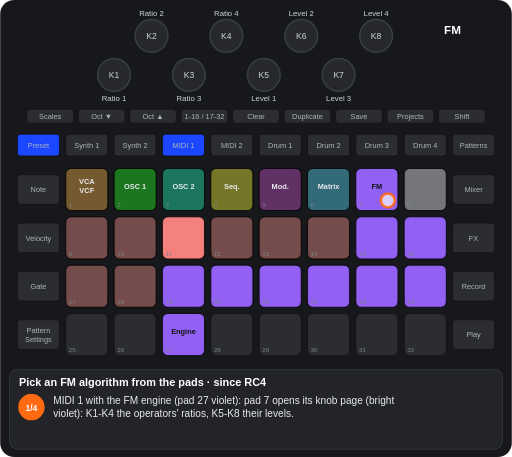
t = 0.00 s
t = 1.66 s: frame unchanged from t = 0.00 s, image omitted
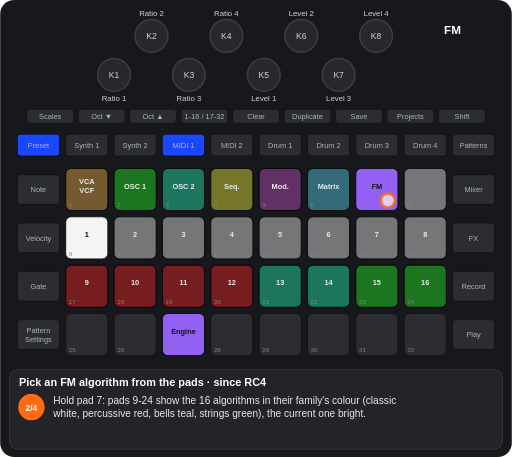
t = 3.40 s
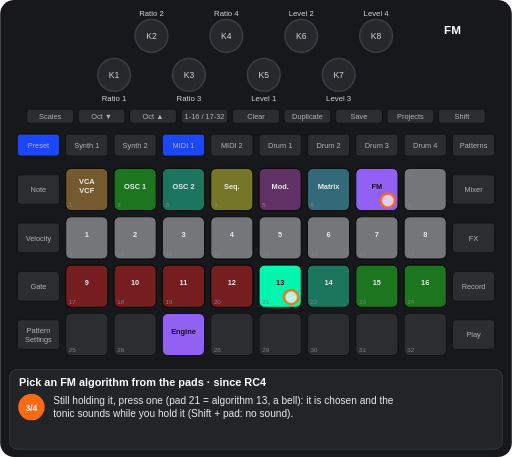
t = 4.66 s
t = 6.28 s: frame unchanged from t = 4.66 s, image omitted
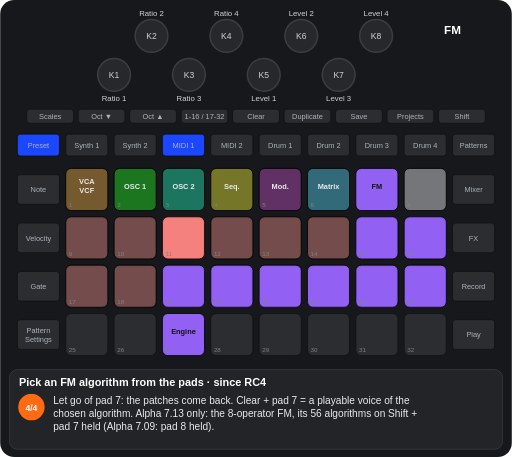
t = 8.07 s

The animated SVG that drew these frames (rendered in a browser with its animation timeline set to each time). Animation: 9 CSS @keyframes rules; one cycle of 9.32 s, repeats indefinitely.

<svg xmlns="http://www.w3.org/2000/svg" viewBox="0 0 656 586" width="656" height="586" font-family="Arial, Helvetica, sans-serif" role="img" aria-label="Pick an FM algorithm from the pads · since RC4"><title>Pick an FM algorithm from the pads · since RC4</title><style>.kb{fill:#26282c;stroke:#3a3d42;stroke-width:2}.kt{font-size:11px;fill:#cfd3d8;text-anchor:middle}.u{fill:#2b2d31;stroke:#111}.bt{font-size:9.5px;fill:#aeb4ba;text-anchor:middle}.pn{font-size:8px;fill:#7d838a}.pl{font-size:9.5px;font-weight:bold;text-anchor:middle}.kl{font-size:10px;fill:#cfd3d8;text-anchor:middle}.fg{fill:#fff;fill-opacity:.7;stroke:#ff6a13;stroke-width:3}.fo{fill:none;stroke:#ff6a13;stroke-width:3}.ta{fill:none;stroke:#ff6a13;stroke-width:3}.vw{font-size:15px;font-weight:bold;fill:#fff;text-anchor:middle}.ti{font-size:14px;font-weight:bold;fill:#fff}.cp{font-size:13px;fill:#e8eaed}.sn{font-size:11px;font-weight:bold;fill:#fff;text-anchor:middle}.b{animation:b .6s step-end infinite}@keyframes b{0%{opacity:1}50%{opacity:0}100%{opacity:0}}.v{animation:v 1.2s ease-in-out infinite}@keyframes v{0%{opacity:1}50%{opacity:.3}100%{opacity:1}}.g0{animation:kg0 9316ms step-end infinite}@keyframes kg0{0%{opacity:1}23.68%{opacity:0}73.164%{opacity:1}100%{opacity:1}}.g1{animation:kg1 9316ms step-end infinite;opacity:0}@keyframes kg1{0%{opacity:0}23.68%{opacity:1}49.195%{opacity:0}100%{opacity:0}}.g2{animation:kg2 9316ms step-end infinite;opacity:0}@keyframes kg2{0%{opacity:0}23.68%{opacity:1}73.164%{opacity:0}100%{opacity:0}}.g3{animation:kg3 9316ms step-end infinite;opacity:0}@keyframes kg3{0%{opacity:0}49.195%{opacity:1}73.164%{opacity:0}100%{opacity:0}}.g4{animation:kg4 9316ms step-end infinite}@keyframes kg4{0%{opacity:1}73.164%{opacity:0}100%{opacity:0}}.g5{animation:kg5 9316ms step-end infinite}@keyframes kg5{0%{opacity:1}23.68%{opacity:0}100%{opacity:0}}.g6{animation:kg6 9316ms step-end infinite;opacity:0}@keyframes kg6{0%{opacity:0}73.164%{opacity:1}100%{opacity:1}}</style><rect width="656" height="586" rx="18" fill="#17181b"/><circle cx="146" cy="96" r="21" class="kb"/><text x="146" y="100" class="kt">K1</text><circle cx="194" cy="46" r="21" class="kb"/><text x="194" y="50" class="kt">K2</text><circle cx="242" cy="96" r="21" class="kb"/><text x="242" y="100" class="kt">K3</text><circle cx="290" cy="46" r="21" class="kb"/><text x="290" y="50" class="kt">K4</text><circle cx="338" cy="96" r="21" class="kb"/><text x="338" y="100" class="kt">K5</text><circle cx="386" cy="46" r="21" class="kb"/><text x="386" y="50" class="kt">K6</text><circle cx="434" cy="96" r="21" class="kb"/><text x="434" y="100" class="kt">K7</text><circle cx="482" cy="46" r="21" class="kb"/><text x="482" y="50" class="kt">K8</text><rect x="34" y="140" width="60" height="18" rx="4" class="u"/><text x="64" y="152.5" class="bt">Scales</text><rect x="100" y="140" width="60" height="18" rx="4" class="u"/><text x="130" y="152.5" class="bt">Oct ▼</text><rect x="166" y="140" width="60" height="18" rx="4" class="u"/><text x="196" y="152.5" class="bt">Oct ▲</text><rect x="232" y="140" width="60" height="18" rx="4" class="u"/><text x="262" y="152.5" class="bt">1-16 / 17-32</text><rect x="298" y="140" width="60" height="18" rx="4" class="u"/><text x="328" y="152.5" class="bt">Clear</text><rect x="364" y="140" width="60" height="18" rx="4" class="u"/><text x="394" y="152.5" class="bt">Duplicate</text><rect x="430" y="140" width="60" height="18" rx="4" class="u"/><text x="460" y="152.5" class="bt">Save</text><rect x="496" y="140" width="60" height="18" rx="4" class="u"/><text x="526" y="152.5" class="bt">Projects</text><rect x="562" y="140" width="60" height="18" rx="4" class="u"/><text x="592" y="152.5" class="bt">Shift</text><rect x="22" y="172" width="54" height="28" rx="4" class="u"/><text x="49" y="189.5" class="bt">Preset</text><rect x="84" y="172" width="54" height="28" rx="4" class="u"/><text x="111" y="189.5" class="bt">Synth 1</text><rect x="146" y="172" width="54" height="28" rx="4" class="u"/><text x="173" y="189.5" class="bt">Synth 2</text><rect x="208" y="172" width="54" height="28" rx="4" class="u"/><text x="235" y="189.5" class="bt">MIDI 1</text><rect x="270" y="172" width="54" height="28" rx="4" class="u"/><text x="297" y="189.5" class="bt">MIDI 2</text><rect x="332" y="172" width="54" height="28" rx="4" class="u"/><text x="359" y="189.5" class="bt">Drum 1</text><rect x="394" y="172" width="54" height="28" rx="4" class="u"/><text x="421" y="189.5" class="bt">Drum 2</text><rect x="456" y="172" width="54" height="28" rx="4" class="u"/><text x="483" y="189.5" class="bt">Drum 3</text><rect x="518" y="172" width="54" height="28" rx="4" class="u"/><text x="545" y="189.5" class="bt">Drum 4</text><rect x="580" y="172" width="54" height="28" rx="4" class="u"/><text x="607" y="189.5" class="bt">Patterns</text><rect x="22" y="224" width="54" height="38" rx="4" class="u"/><text x="49" y="246.5" class="bt">Note</text><rect x="580" y="224" width="54" height="38" rx="4" class="u"/><text x="607" y="246.5" class="bt">Mixer</text><rect x="22" y="286" width="54" height="38" rx="4" class="u"/><text x="49" y="308.5" class="bt">Velocity</text><rect x="580" y="286" width="54" height="38" rx="4" class="u"/><text x="607" y="308.5" class="bt">FX</text><rect x="22" y="348" width="54" height="38" rx="4" class="u"/><text x="49" y="370.5" class="bt">Gate</text><rect x="580" y="348" width="54" height="38" rx="4" class="u"/><text x="607" y="370.5" class="bt">Record</text><rect x="22" y="410" width="54" height="38" rx="4" class="u"/><text x="49" y="427" class="bt">Pattern</text><text x="49" y="438" class="bt">Settings</text><rect x="580" y="410" width="54" height="38" rx="4" class="u"/><text x="607" y="432.5" class="bt">Play</text><rect x="84" y="216" width="54" height="54" rx="7" class="u"/><rect x="146" y="216" width="54" height="54" rx="7" class="u"/><rect x="208" y="216" width="54" height="54" rx="7" class="u"/><rect x="270" y="216" width="54" height="54" rx="7" class="u"/><rect x="332" y="216" width="54" height="54" rx="7" class="u"/><rect x="394" y="216" width="54" height="54" rx="7" class="u"/><rect x="456" y="216" width="54" height="54" rx="7" class="u"/><rect x="518" y="216" width="54" height="54" rx="7" class="u"/><rect x="84" y="278" width="54" height="54" rx="7" class="u"/><rect x="146" y="278" width="54" height="54" rx="7" class="u"/><rect x="208" y="278" width="54" height="54" rx="7" class="u"/><rect x="270" y="278" width="54" height="54" rx="7" class="u"/><rect x="332" y="278" width="54" height="54" rx="7" class="u"/><rect x="394" y="278" width="54" height="54" rx="7" class="u"/><rect x="456" y="278" width="54" height="54" rx="7" class="u"/><rect x="518" y="278" width="54" height="54" rx="7" class="u"/><rect x="84" y="340" width="54" height="54" rx="7" class="u"/><rect x="146" y="340" width="54" height="54" rx="7" class="u"/><rect x="208" y="340" width="54" height="54" rx="7" class="u"/><rect x="270" y="340" width="54" height="54" rx="7" class="u"/><rect x="332" y="340" width="54" height="54" rx="7" class="u"/><rect x="394" y="340" width="54" height="54" rx="7" class="u"/><rect x="456" y="340" width="54" height="54" rx="7" class="u"/><rect x="518" y="340" width="54" height="54" rx="7" class="u"/><rect x="84" y="402" width="54" height="54" rx="7" class="u"/><rect x="146" y="402" width="54" height="54" rx="7" class="u"/><rect x="208" y="402" width="54" height="54" rx="7" class="u"/><rect x="270" y="402" width="54" height="54" rx="7" class="u"/><rect x="332" y="402" width="54" height="54" rx="7" class="u"/><rect x="394" y="402" width="54" height="54" rx="7" class="u"/><rect x="456" y="402" width="54" height="54" rx="7" class="u"/><rect x="518" y="402" width="54" height="54" rx="7" class="u"/><rect x="84" y="216" width="54" height="54" rx="7" fill="#ffaf2f" fill-opacity="0.35" stroke="#000"/><text x="111" y="236" class="pl" fill="#e8eaed">VCA</text><text x="111" y="248" class="pl" fill="#e8eaed">VCF</text><rect x="146" y="216" width="54" height="54" rx="7" fill="#00ff00" fill-opacity="0.35" stroke="#000"/><text x="173" y="242" class="pl" fill="#e8eaed">OSC 1</text><rect x="208" y="216" width="54" height="54" rx="7" fill="#00ffb5" fill-opacity="0.35" stroke="#000"/><text x="235" y="242" class="pl" fill="#e8eaed">OSC 2</text><rect x="270" y="216" width="54" height="54" rx="7" fill="#ffff19" fill-opacity="0.35" stroke="#000"/><text x="297" y="242" class="pl" fill="#e8eaed">Seq.</text><rect x="332" y="216" width="54" height="54" rx="7" fill="#c63ac6" fill-opacity="0.35" stroke="#000"/><text x="359" y="242" class="pl" fill="#e8eaed">Mod.</text><rect x="394" y="216" width="54" height="54" rx="7" fill="#44ddff" fill-opacity="0.35" stroke="#000"/><text x="421" y="242" class="pl" fill="#e8eaed">Matrix</text><rect x="456" y="216" width="54" height="54" rx="7" fill="#9865ff" fill-opacity="0.95" stroke="#000"/><text x="483" y="242" class="pl" fill="#111">FM</text><rect x="518" y="216" width="54" height="54" rx="7" fill="#ffffff" fill-opacity="0.35" stroke="#000"/><rect x="208" y="402" width="54" height="54" rx="7" fill="#9865ff" fill-opacity="0.95" stroke="#000"/><text x="235" y="428" class="pl" fill="#111">Engine</text><g class="g0"><rect x="84" y="278" width="54" height="54" rx="7" fill="#ff8682" fill-opacity="0.35" stroke="#000"/><rect x="146" y="278" width="54" height="54" rx="7" fill="#ff8682" fill-opacity="0.35" stroke="#000"/><rect x="208" y="278" width="54" height="54" rx="7" fill="#ff8682" fill-opacity="0.95" stroke="#000"/><rect x="270" y="278" width="54" height="54" rx="7" fill="#ff8682" fill-opacity="0.35" stroke="#000"/><rect x="332" y="278" width="54" height="54" rx="7" fill="#ff8682" fill-opacity="0.35" stroke="#000"/><rect x="394" y="278" width="54" height="54" rx="7" fill="#ff8682" fill-opacity="0.35" stroke="#000"/><rect x="456" y="278" width="54" height="54" rx="7" fill="#9865ff" fill-opacity="0.95" stroke="#000"/><rect x="518" y="278" width="54" height="54" rx="7" fill="#9865ff" fill-opacity="0.95" stroke="#000"/><rect x="84" y="340" width="54" height="54" rx="7" fill="#ff8682" fill-opacity="0.35" stroke="#000"/><rect x="146" y="340" width="54" height="54" rx="7" fill="#ff8682" fill-opacity="0.35" stroke="#000"/><rect x="208" y="340" width="54" height="54" rx="7" fill="#9865ff" fill-opacity="0.95" stroke="#000"/><rect x="270" y="340" width="54" height="54" rx="7" fill="#9865ff" fill-opacity="0.95" stroke="#000"/><rect x="332" y="340" width="54" height="54" rx="7" fill="#9865ff" fill-opacity="0.95" stroke="#000"/><rect x="394" y="340" width="54" height="54" rx="7" fill="#9865ff" fill-opacity="0.95" stroke="#000"/><rect x="456" y="340" width="54" height="54" rx="7" fill="#9865ff" fill-opacity="0.95" stroke="#000"/><rect x="518" y="340" width="54" height="54" rx="7" fill="#9865ff" fill-opacity="0.95" stroke="#000"/></g><g class="g1"><rect x="84" y="278" width="54" height="54" rx="7" fill="#ffffff" fill-opacity="0.95" stroke="#000"/><text x="111" y="304" class="pl" fill="#111">1</text><rect x="332" y="340" width="54" height="54" rx="7" fill="#00ffb5" fill-opacity="0.35" stroke="#000"/><text x="359" y="366" class="pl" fill="#e8eaed">13</text></g><g class="g2"><rect x="146" y="278" width="54" height="54" rx="7" fill="#ffffff" fill-opacity="0.35" stroke="#000"/><text x="173" y="304" class="pl" fill="#e8eaed">2</text><rect x="208" y="278" width="54" height="54" rx="7" fill="#ffffff" fill-opacity="0.35" stroke="#000"/><text x="235" y="304" class="pl" fill="#e8eaed">3</text><rect x="270" y="278" width="54" height="54" rx="7" fill="#ffffff" fill-opacity="0.35" stroke="#000"/><text x="297" y="304" class="pl" fill="#e8eaed">4</text><rect x="332" y="278" width="54" height="54" rx="7" fill="#ffffff" fill-opacity="0.35" stroke="#000"/><text x="359" y="304" class="pl" fill="#e8eaed">5</text><rect x="394" y="278" width="54" height="54" rx="7" fill="#ffffff" fill-opacity="0.35" stroke="#000"/><text x="421" y="304" class="pl" fill="#e8eaed">6</text><rect x="456" y="278" width="54" height="54" rx="7" fill="#ffffff" fill-opacity="0.35" stroke="#000"/><text x="483" y="304" class="pl" fill="#e8eaed">7</text><rect x="518" y="278" width="54" height="54" rx="7" fill="#ffffff" fill-opacity="0.35" stroke="#000"/><text x="545" y="304" class="pl" fill="#e8eaed">8</text><rect x="84" y="340" width="54" height="54" rx="7" fill="#ff0000" fill-opacity="0.35" stroke="#000"/><text x="111" y="366" class="pl" fill="#e8eaed">9</text><rect x="146" y="340" width="54" height="54" rx="7" fill="#ff0000" fill-opacity="0.35" stroke="#000"/><text x="173" y="366" class="pl" fill="#e8eaed">10</text><rect x="208" y="340" width="54" height="54" rx="7" fill="#ff0000" fill-opacity="0.35" stroke="#000"/><text x="235" y="366" class="pl" fill="#e8eaed">11</text><rect x="270" y="340" width="54" height="54" rx="7" fill="#ff0000" fill-opacity="0.35" stroke="#000"/><text x="297" y="366" class="pl" fill="#e8eaed">12</text><rect x="394" y="340" width="54" height="54" rx="7" fill="#00ffb5" fill-opacity="0.35" stroke="#000"/><text x="421" y="366" class="pl" fill="#e8eaed">14</text><rect x="456" y="340" width="54" height="54" rx="7" fill="#00ff00" fill-opacity="0.35" stroke="#000"/><text x="483" y="366" class="pl" fill="#e8eaed">15</text><rect x="518" y="340" width="54" height="54" rx="7" fill="#00ff00" fill-opacity="0.35" stroke="#000"/><text x="545" y="366" class="pl" fill="#e8eaed">16</text></g><g class="g3"><rect x="84" y="278" width="54" height="54" rx="7" fill="#ffffff" fill-opacity="0.35" stroke="#000"/><text x="111" y="304" class="pl" fill="#e8eaed">1</text><rect x="332" y="340" width="54" height="54" rx="7" fill="#00ffb5" fill-opacity="0.95" stroke="#000"/><text x="359" y="366" class="pl" fill="#111">13</text></g><text x="88" y="266" class="pn">1</text><text x="150" y="266" class="pn">2</text><text x="212" y="266" class="pn">3</text><text x="274" y="266" class="pn">4</text><text x="336" y="266" class="pn">5</text><text x="398" y="266" class="pn">6</text><text x="460" y="266" class="pn">7</text><text x="522" y="266" class="pn">8</text><text x="88" y="328" class="pn">9</text><text x="150" y="328" class="pn">10</text><text x="212" y="328" class="pn">11</text><text x="274" y="328" class="pn">12</text><text x="336" y="328" class="pn">13</text><text x="398" y="328" class="pn">14</text><text x="460" y="328" class="pn">15</text><text x="522" y="328" class="pn">16</text><text x="88" y="390" class="pn">17</text><text x="150" y="390" class="pn">18</text><text x="212" y="390" class="pn">19</text><text x="274" y="390" class="pn">20</text><text x="336" y="390" class="pn">21</text><text x="398" y="390" class="pn">22</text><text x="460" y="390" class="pn">23</text><text x="522" y="390" class="pn">24</text><text x="88" y="452" class="pn">25</text><text x="150" y="452" class="pn">26</text><text x="212" y="452" class="pn">27</text><text x="274" y="452" class="pn">28</text><text x="336" y="452" class="pn">29</text><text x="398" y="452" class="pn">30</text><text x="460" y="452" class="pn">31</text><text x="522" y="452" class="pn">32</text><rect x="208" y="172" width="54" height="28" rx="4" fill="#1a47ff" stroke="#111"/><text x="235" y="189.5" class="bt" fill="#e8eaed">MIDI 1</text><rect x="22" y="172" width="54" height="28" rx="4" fill="#1a47ff" stroke="#111"/><text x="49" y="189.5" class="bt" fill="#e8eaed">Preset</text><text x="146" y="130" class="kl">Ratio 1</text><text x="194" y="20" class="kl">Ratio 2</text><text x="242" y="130" class="kl">Ratio 3</text><text x="290" y="20" class="kl">Ratio 4</text><text x="338" y="130" class="kl">Level 1</text><text x="386" y="20" class="kl">Level 2</text><text x="434" y="130" class="kl">Level 3</text><text x="482" y="20" class="kl">Level 4</text><text x="580" y="44" class="vw">FM</text><g class="g4"><circle cx="497" cy="257" r="9" class="fg"/></g><g class="g3"><circle cx="373" cy="381" r="9" class="fg"/></g><rect x="12" y="474" width="632" height="102" rx="10" fill="#222428" stroke="#3a3d42"/><text x="24" y="495" class="ti">Pick an FM algorithm from the pads · since RC4</text><g class="g5"><circle cx="40" cy="522" r="17" fill="#ff6a13"/><text x="40" y="526.5" class="sn">1/4</text><text x="68" y="518" class="cp">MIDI 1 with the FM engine (pad 27 violet): pad 7 opens its knob page (bright</text><text x="68" y="535" class="cp">violet): K1-K4 the operators' ratios, K5-K8 their levels.</text></g><g class="g1"><circle cx="40" cy="522" r="17" fill="#ff6a13"/><text x="40" y="526.5" class="sn">2/4</text><text x="68" y="518" class="cp">Hold pad 7: pads 9-24 show the 16 algorithms in their family's colour (classic</text><text x="68" y="535" class="cp">white, percussive red, bells teal, strings green), the current one bright.</text></g><g class="g3"><circle cx="40" cy="522" r="17" fill="#ff6a13"/><text x="40" y="526.5" class="sn">3/4</text><text x="68" y="518" class="cp">Still holding it, press one (pad 21 = algorithm 13, a bell): it is chosen and the</text><text x="68" y="535" class="cp">tonic sounds while you hold it (Shift + pad: no sound).</text></g><g class="g6"><circle cx="40" cy="522" r="17" fill="#ff6a13"/><text x="40" y="526.5" class="sn">4/4</text><text x="68" y="518" class="cp">Let go of pad 7: the patches come back. Clear + pad 7 = a playable voice of the</text><text x="68" y="535" class="cp">chosen algorithm. Alpha 7.13 only: the 8-operator FM, its 56 algorithms on Shift +</text><text x="68" y="552" class="cp">pad 7 held (Alpha 7.09: pad 8 held).</text></g></svg>
